pico-8 play session: no input (idle)

[t = 1 s] idle ~1s (no d-pad/buttons)
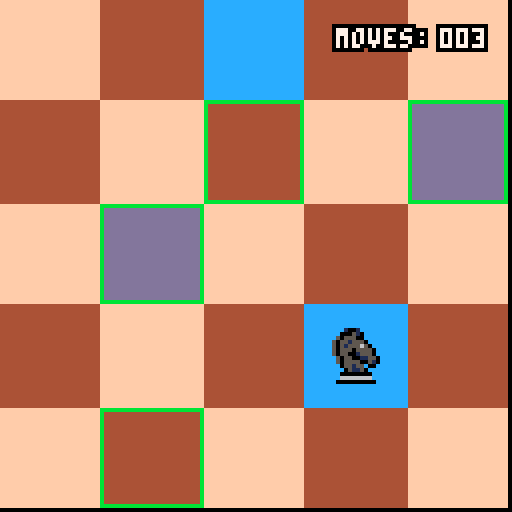
[t = 4 s] idle ~4s (no d-pad/buttons)
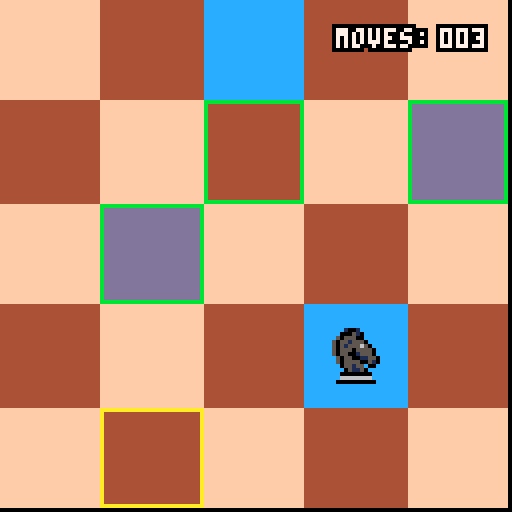

pico-8 cartridge
version 18
__lua__
-- knights tour
-- by bart snapp

function _init()
   state="menu"
   select=0 -- menu item selected
   palt(14, true) -- pink color as transparency is true
   palt(0, false) -- black color as transparency is false
   tour={}	
   t=1 -- timer for flashing
   mv=0
   x=1
   y=1
   num=1
   mcl = 1--flr(rnd(16))
   mcd = 2--mcl+ceil(rnd(15))
end

-- to figure out when knight
-- tour is complete, remove
-- elements from the list unitl
-- the list is empty


-- adds a btn and b btn glyphs
-- button sprites borrowed from
-- https://www.lexaloffle.com/bbs/?tid=30054
-- [redacted]
abin={{0,1,1,1,1,1,0},
 	{1,1,1,0,1,1,1},
 	{1,1,0,0,0,1,1},
 	{1,1,0,1,0,1,1},
 	{0,1,1,1,1,1,0}}

bbin={{0,1,1,1,1,1,0},
 	{1,1,0,0,1,1,1},
 	{1,1,0,1,0,1,1},
 	{1,1,0,0,0,1,1},
 	{0,1,1,1,1,1,0}}
 	
function abtn(x,y,c)
   for i=1,5 do
      for j=1,7 do
	 if abin[i][j] == 0 then else
	    pset(j+x-1,i+y-1,c*abin[i][j])
	 end
      end
   end	
end

function bbtn(x,y,c)
   for i=1,5 do
      for j=1,7 do
	 if bbin[i][j] == 0 then else
	    pset(j+x-1,i+y-1,c*bbin[i][j])
	 end
      end	
   end
end

function create_tour(num)
   for j=1,num do -- for now	
      for i=1,num do -- for now
	 add(tour,{i,j})
      end
   end
end


-- music
music(0)



-- menu

-- adds return to menu
menuitem(1, "return to menu", function() state="menu" end)

-- outline print
-- borrowed from https://github.com/clowerweb/lib-pico8
function print_ol(s,_x,_y,c1,c2)
  for x=-1,1 do
    for y=-1,1 do
      print(s,_x+x,_y+y,c1)
    end
  end
  print(s,_x,_y,c2)
end


-->8
-- main udpate and draw

function _update()
   if state=="menu" then
      update_menu()
   elseif state=="tour" then
      update_tour()
   elseif state=="done" then
      update_done()
   end
end

function _draw()
   if state=="menu" then
      draw_menu()
   elseif state=="tour" then
      draw_tour()
   elseif state=="done" then
      draw_done()
   end
end



-->8
-- updates

function update_menu()
   tour={}
   tourcomplete=false
   if ((btnp(4) or btnp(5)) and select==0) 
   then 
      state="tour"
      num=5
      x=ceil(rnd(num)) y=ceil(rnd(num))
   end
   if ((btnp(4) or btnp(5)) and select==1) 
   then 
      state="tour"
      num=6
      x=ceil(rnd(num)) y=ceil(rnd(num))
   end
   if ((btnp(4) or btnp(5)) and select==2) 
   then 
      state="tour"
      num=7
      x=ceil(rnd(num)) y=ceil(rnd(num))
   end
   if ((btnp(4) or btnp(5)) and select==3) 
   then 
      state="tour"
      num=8
      x=ceil(rnd(num)) y=ceil(rnd(num))
   end
   create_tour(num)
   if btnp(3) then 
      select=(select+1)%(#options)
   elseif btnp(2) then 
      select=(select-1)%(#options)
   end
   mv_ctr=0
end


-- tour update 

function deltour(t,v)
   pret={}
   for i=1,#t do
	 if t[i][1] != v[1] or t[i][2] != v[2] then
	    add(pret,t[i])
      end
   end
   return pret
end


function edgebump()
   -- x's
   if x==2 then
      if mv==5 or mv==6 then mv=7
      end
   elseif x==(num-1) then
      if mv==1 or mv==2 then mv=3
      end
   elseif x==1 then
      if mv>3 and mv<8 then mv=0
      end
   elseif x==num then
      if mv>-1 and  mv<4 then mv=4
      end
   end
   -- y's
   if y==2 then
      if mv==0 or mv ==7 then mv=1
      end
   elseif y==(num-1) then
      if mv==3 or mv==4 then mv=5
      end
   elseif y==1 then
      if mv==0 or mv==1 or mv==6 or mv==7 then mv=2
      end
   elseif y==num then
      if mv>1 and mv<6 then mv=6
      end
   end

end


function update_tour()
   --if btnp(4) then tour_builder(num,tour) end
   if btnp(0) or btnp(1) or btnp(2) or btnp(3)
   then
      mv = (mv+1)%8
   end
   if btnp(4) or btnp(5) then
      sfx(0)
      jump(mv,n)
      mv_ctr += 1
   end
   tour = deltour(tour,{x,y}) -- it doesn't know that {x,y}=={2,4} etc...
   edgebump()
end

function update_done()
   if btnp(5) or btnp(4) then state = "menu" end
end


-->8
-- draws

function draw_menu()
   t+=1
   options={
      "tour a 5x5 board",
      "tour a 6x6 board",
      "tour a 7x7 board",
      "tour an 8x8 board"
   }
   cls()
   num=8
   chessboard(8,mcl,mcd)
   if t==1 then x=ceil(rnd(num)) y=ceil(rnd(num)) end
   knight(8,x,y)
   print_ol("knight's tour",38+3*sin(t/40),30+3*cos(t/40),0,10)
   for i=1,#options do
      print(options[i],32,53+10*(i-1),6)
   end
   print_ol(options[select+1],32,53+10*(select),9,1)
   print("select tour and press",18,120,6)
   abtn(105,120,6)
   t%=40
end




function knight(n,x,y) -- note x,y is in chessboard squares 1 to n...
   spr(0,(x-1)*(128/n)+128/(2*num)-8,(y-1)*(128/n)+128/(2*num)-8,2,2)
end

-- you may want a different move fxn

-- note: all of these moves are based on knights positon

function move_0(n,x,y,c)
   rect((x)*(128/n),  (y-3)*(128/n),  (x+1)*(128/n)-1,(y-2)*(128/n)-1,c) --ur 0
end

function move_1(n,x,y,c)
   rect((x+1)*(128/n),(y-2)*(128/n),  (x+2)*(128/n)-1,(y-1)*(128/n)-1,c) --ru 1
end

function move_2(n,x,y,c)
   rect((x+1)*(128/n),(y+1)*(128/n)-1,(x+2)*(128/n)-1,(y)*(128/n),c) --rd 2
end

function move_3(n,x,y,c)
   rect((x)*(128/n),  (y+2)*(128/n)-1,(x+1)*(128/n)-1,(y+1)*(128/n),c) --dr 3
end

function move_4(n,x,y,c)
   rect((x-2)*(128/n),(y+2)*(128/n)-1,(x-1)*(128/n)-1,(y+1)*(128/n),c) --dl 4
end

function move_5(n,x,y,c)
   rect((x-3)*(128/n),(y+1)*(128/n)-1,(x-2)*(128/n)-1,(y)*(128/n),c) --ld 5
end

function move_6(n,x,y,c)
   rect((x-3)*(128/n),(y-2)*(128/n),  (x-2)*(128/n)-1,(y-1)*(128/n)-1,c) --lu 6
end

function move_7(n,x,y,c)
   rect((x-2)*(128/n),(y-3)*(128/n),  (x-1)*(128/n)-1,(y-2)*(128/n)-1,c) --ul 7
end

function moves(n,x,y,c) -- note x,y is in chessboard squares 1 to n...
   move_0(n,x,y,c)
   move_1(n,x,y,c)
   move_2(n,x,y,c)
   move_3(n,x,y,c)
   move_4(n,x,y,c)
   move_5(n,x,y,c)
   move_6(n,x,y,c)
   move_7(n,x,y,c)
end

function prejump(mv,n,x,y,c)
   if mv==0 then
      move_0(n,x,y,c)
   elseif mv ==1 then 
      move_1(n,x,y,c)
   elseif mv ==2 then 
      move_2(n,x,y,c)
   elseif mv ==3 then 
      move_3(n,x,y,c)
   elseif mv ==4 then 
      move_4(n,x,y,c)
   elseif mv ==5 then 
      move_5(n,x,y,c)
   elseif mv ==6 then 
      move_6(n,x,y,c)
   elseif mv ==7 then 
      move_7(n,x,y,c)
   end
end


function jump(mv,n)
   if mv==0 then
      x+=1
      y-=2
   elseif mv==1 then
      x+=2
      y-=1
   elseif mv==2 then
      x+=2
      y+=1
   elseif mv==3 then
      x+=1
      y+=2
   elseif mv==4 then
      x-=1
      y+=2
   elseif mv==5 then
      x-=2
      y+=1
   elseif mv==6 then
      x-=2
      y-=1
   elseif mv==7 then
      x-=1
      y-=2
   end
end


-- colors the squares
function squarecolor(i,cl,cd)
	if i%2==0 then return cl -- light color
	else return cd -- dark color
	end
end


-- draws the brown board
function tour_board(n,tour,cl,cd)
   for i in all(tour) do
      rectfill(
	 (i[1]-1)*(128/n),
	 (i[2]-1)*(128/n),
	 128/n-1+(i[1]-1)*(128/n),
	 128/n-1+(i[2]-1)*(128/n),
	 squarecolor((i[1]-1)+(i[2]-1),cl,cd))
   end
end

-- draws the blue board
function chessboard(n,cl,cd)
	for j=0,n-1 do	
	for i=0,n-1 do
	rectfill(
	   i*(128/n),
	   j*(128/n),
	   128/n-1+i*(128/n),
	   128/n-1+j*(128/n),
	   squarecolor(i+j,cl,cd))
	end
	end
end


function draw_tour()
	t+=1
	cls()
	chessboard(num,12,13)
	tour_board(num,tour,15,4)
	knight(num,x,y)
	moves(num,x,y,11)
	if t>=10 then
	   prejump(mv,num,x,y,10)
	end
	print_ol("moves:",84,7,0,7)
	if mv_ctr < 10 then
	   print_ol(mv_ctr,118,7,0,7)
	   print_ol("00",110,7,0,7)
	elseif mv_ctr<100 then
	   print_ol(mv_ctr,114,7,0,7)
	   print_ol("0",110,7,0,7)
	elseif mv_ctr>999 then
	   mv_ctr=1000
	   print_ol("xxx",110,7,0,7)
	else print_ol(mv_ctr,110,7,0,7)
	end
	t%=20
	line(0,127,127,127,0)
	line(127,0,127,127,0)
	if #tour==0 then state = "done" end
end

function draw_done()
   if mv_ctr>(num^2-1) then
      print_ol("tour complete!",35,60,10,1)
   else
      print_ol("perfect tour complete!",21,60,10,1)
   end
end
__gfx__
eeeeeeeeeeeeeeeeeeeeeeeeeeeeeeeeeeeeeeeeeeeeeeeeeeeeeeeeeeeeeeeeeeeeeeeeeeeeeeeeeeeeeeeeeeeeeeeeeeeeeeeeeeeeeeeeeeeeeeeeeeeeeeee
eeeee1001eeeeeeeeeeeeeeeeeeeeeeeeeeeeeeeeeeeeeeeeeeeeeeeeeeeeeeeeeeeeeeeeeeeeeeeeeeeeeeeeeeeeeeeeeeeeeeeeeeeeeeeeeeeeeeeeeeeeeee
eeee000510eeeeeeeeeeeeeeeeeeeeeeeeeeeeeeeeeeeeeeeeeeeeeeeeeeeeeeeeeeeeeeeeeeeeeeeeeeeeeeeeeeeeeeeeeeeeeeeeeeeeeeeeeeeeeeeeeeeeee
eee5055500eeeeeeeeeeeeeeeeeeeeeeeeeeeeeeeeeeeeeeeeeeeeeeeeeeeeeeeeeeeeeeeeeeeeeeeeeeeeeeeeeeeeeeeeeeeeeeeeeeeeeeeeeeeeeeeeeeeeee
ee505515550eeeeeeeeeeeeeeeeeeeeeeeeeeeeeeeeeeeeeeeeeeeeeeeeeeeeeeeeeeeeeeeeeeeeeeeeeeeeeeeeeeeeeeeeeeeeeeeeeeeeeeeeeeeeeeeeeeeee
ee5051555650eeeeeeeeeeeeeeeeeeeeeeeeeeeeeeeeeeeeeeeeeeeeeeeeeeeeeeeeeeeeeeeeeeeeeeeeeeeeeeeeeeeeeeeeeeeeeeeeeeeeeeeeeeeeeeeeeeee
ee50555055550eeeeeeeeeeeeeeeeeeeeeeeeeeeeeeeeeeeeeeeeeeeeeeeeeeeeeeeeeeeeeeeeeeeeeeeeeeeeeeeeeeeeeeeeeeeeeeeeeeeeeeeeeeeeeeeeeee
ee50550015550eeeeeeeeeeeeeeeeeeeeeeeeeeeeeeeeeeeeeeeeeeeeeeeeeeeeeeeeeeeeeeeeeeeeeeeeeeeeeeeeeeeeeeeeeeeeeeeeeeeeeeeeeeeeeeeeeee
eee50550011550eeeeeeeeeeeeeeeeeeeeeeeeeeeeeeeeeeeeeeeeeeeeeeeeeeeeeeeeeeeeeeeeeeeeeeeeeeeeeeeeeeeeeeeeeeeeeeeeeeeeeeeeeeeeeeeeee
eee50555500510eeeeeeeeeeeeeeeeeeeeeeeeeeeeeeeeeeeeeeeeeeeeeeeeeeeeeeeeeeeeeeeeeeeeeeeeeeeeeeeeeeeeeeeeeeeeeeeeeeeeeeeeeeeeeeeeee
eeee055155e00eeeeeeeeeeeeeeeeeeeeeeeeeeeeeeeeeeeeeeeeeeeeeeeeeeeeeeeeeeeeeeeeeeeeeeeeeeeeeeeeeeeeeeeeeeeeeeeeeeeeeeeeeeeeeeeeeee
eeeee051150eeeeeeeeeeeeeeeeeeeeeeeeeeeeeeeeeeeeeeeeeeeeeeeeeeeeeeeeeeeeeeeeeeeeeeeeeeeeeeeeeeeeeeeeeeeeeeeeeeeeeeeeeeeeeeeeeeeee
eeee00000000eeeeeeeeeeeeeeeeeeeeeeeeeeeeeeeeeeeeeeeeeeeeeeeeeeeeeeeeeeeeeeeeeeeeeeeeeeeeeeeeeeeeeeeeeeeeeeeeeeeeeeeeeeeeeeeeeeee
eeee66666666eeeeeeeeeeeeeeeeeeeeeeeeeeeeeeeeeeeeeeeeeeeeeeeeeeeeeeeeeeeeeeeeeeeeeeeeeeeeeeeeeeeeeeeeeeeeeeeeeeeeeeeeeeeeeeeeeeee
eee0000000000eeeeeeeeeeeeeeeeeeeeeeeeeeeeeeeeeeeeeeeeeeeeeeeeeeeeeeeeeeeeeeeeeeeeeeeeeeeeeeeeeeeeeeeeeeeeeeeeeeeeeeeeeeeeeeeeeee
eeeeeeeeeeeeeeeeeeeeeeeeeeeeeeeeeeeeeeeeeeeeeeeeeeeeeeeeeeeeeeeeeeeeeeeeeeeeeeeeeeeeeeeeeeeeeeeeeeeeeeeeeeeeeeeeeeeeeeeeeeeeeeee
eeeeeeeeeeeeeeeeeeeeeeeeeeeeeeeeeeeeeeeeeeeeeeeeeeeeeeeeeeeeeeeeeeeeeeeeeeeeeeeeeeeeeeeeeeeeeeeeeeeeeeeeeeeeeeeeeeeeeeeeeeeeeeee
eeeeeeeeeeeeeeeeeeeeeeeeeeeeeeeeeeeeeeeeeeeeeeeeeeeeeeeeeeeeeeeeeeeeeeeeeeeeeeeeeeeeeeeeeeeeeeeeeeeeeeeeeeeeeeeeeeeeeeeeeeeeeeee
eeeeeeeeeeeeeeeeeeeeeeeeeeeeeeeeeeeeeeeeeeeeeeeeeeeeeeeeeeeeeeeeeeeeeeeeeeeeeeeeeeeeeeeeeeeeeeeeeeeeeeeeeeeeeeeeeeeeeeeeeeeeeeee
eeeeeeeeeeeeeeeeeeeeeeeeeeeeeeeeeeeeeeeeeeeeeeeeeeeeeeeeeeeeeeeeeeeeeeeeeeeeeeeeeeeeeeeeeeeeeeeeeeeeeeeeeeeeeeeeeeeeeeeeeeeeeeee
eeeeeeeeeeeeeeeeeeeeeeeeeeeeeeeeeeeeeeeeeeeeeeeeeeeeeeeeeeeeeeeeeeeeeeeeeeeeeeeeeeeeeeeeeeeeeeeeeeeeeeeeeeeeeeeeeeeeeeeeeeeeeeee
eeeeeeeeeeeeeeeeeeeeeeeeeeeeeeeeeeeeeeeeeeeeeeeeeeeeeeeeeeeeeeeeeeeeeeeeeeeeeeeeeeeeeeeeeeeeeeeeeeeeeeeeeeeeeeeeeeeeeeeeeeeeeeee
eeeeeeeeeeeeeeeeeeeeeeeeeeeeeeeeeeeeeeeeeeeeeeeeeeeeeeeeeeeeeeeeeeeeeeeeeeeeeeeeeeeeeeeeeeeeeeeeeeeeeeeeeeeeeeeeeeeeeeeeeeeeeeee
eeeeeeeeeeeeeeeeeeeeeeeeeeeeeeeeeeeeeeeeeeeeeeeeeeeeeeeeeeeeeeeeeeeeeeeeeeeeeeeeeeeeeeeeeeeeeeeeeeeeeeeeeeeeeeeeeeeeeeeeeeeeeeee
eeeeeeeeeeeeeeeeeeeeeeeeeeeeeeeeeeeeeeeeeeeeeeeeeeeeeeeeeeeeeeeeeeeeeeeeeeeeeeeeeeeeeeeeeeeeeeeeeeeeeeeeeeeeeeeeeeeeeeeeeeeeeeee
eeeeeeeeeeeeeeeeeeeeeeeeeeeeeeeeeeeeeeeeeeeeeeeeeeeeeeeeeeeeeeeeeeeeeeeeeeeeeeeeeeeeeeeeeeeeeeeeeeeeeeeeeeeeeeeeeeeeeeeeeeeeeeee
eeeeeeeeeeeeeeeeeeeeeeeeeeeeeeeeeeeeeeeeeeeeeeeeeeeeeeeeeeeeeeeeeeeeeeeeeeeeeeeeeeeeeeeeeeeeeeeeeeeeeeeeeeeeeeeeeeeeeeeeeeeeeeee
eeeeeeeeeeeeeeeeeeeeeeeeeeeeeeeeeeeeeeeeeeeeeeeeeeeeeeeeeeeeeeeeeeeeeeeeeeeeeeeeeeeeeeeeeeeeeeeeeeeeeeeeeeeeeeeeeeeeeeeeeeeeeeee
eeeeeeeeeeeeeeeeeeeeeeeeeeeeeeeeeeeeeeeeeeeeeeeeeeeeeeeeeeeeeeeeeeeeeeeeeeeeeeeeeeeeeeeeeeeeeeeeeeeeeeeeeeeeeeeeeeeeeeeeeeeeeeee
eeeeeeeeeeeeeeeeeeeeeeeeeeeeeeeeeeeeeeeeeeeeeeeeeeeeeeeeeeeeeeeeeeeeeeeeeeeeeeeeeeeeeeeeeeeeeeeeeeeeeeeeeeeeeeeeeeeeeeeeeeeeeeee
eeeeeeeeeeeeeeeeeeeeeeeeeeeeeeeeeeeeeeeeeeeeeeeeeeeeeeeeeeeeeeeeeeeeeeeeeeeeeeeeeeeeeeeeeeeeeeeeeeeeeeeeeeeeeeeeeeeeeeeeeeeeeeee
eeeeeeeeeeeeeeeeeeeeeeeeeeeeeeeeeeeeeeeeeeeeeeeeeeeeeeeeeeeeeeeeeeeeeeeeeeeeeeeeeeeeeeeeeeeeeeeeeeeeeeeeeeeeeeeeeeeeeeeeeeeeeeee
eeeeeeeeeeeeeeeeeeeeeeeeeeeeeeeeeeeeeeeeeeeeeeeeeeeeeeeeeeeeeeeeeeeeeeeeeeeeeeeeeeeeeeeeeeeeeeeeeeeeeeeeeeeeeeeeeeeeeeeeeeeeeeee
eeeeeeeeeeeeeeeeeeeeeeeeeeeeeeeeeeeeeeeeeeeeeeeeeeeeeeeeeeeeeeeeeeeeeeeeeeeeeeeeeeeeeeeeeeeeeeeeeeeeeeeeeeeeeeeeeeeeeeeeeeeeeeee
eeeeeeeeeeeeeeeeeeeeeeeeeeeeeeeeeeeeeeeeeeeeeeeeeeeeeeeeeeeeeeeeeeeeeeeeeeeeeeeeeeeeeeeeeeeeeeeeeeeeeeeeeeeeeeeeeeeeeeeeeeeeeeee
eeeeeeeeeeeeeeeeeeeeeeeeeeeeeeeeeeeeeeeeeeeeeeeeeeeeeeeeeeeeeeeeeeeeeeeeeeeeeeeeeeeeeeeeeeeeeeeeeeeeeeeeeeeeeeeeeeeeeeeeeeeeeeee
eeeeeeeeeeeeeeeeeeeeeeeeeeeeeeeeeeeeeeeeeeeeeeeeeeeeeeeeeeeeeeeeeeeeeeeeeeeeeeeeeeeeeeeeeeeeeeeeeeeeeeeeeeeeeeeeeeeeeeeeeeeeeeee
eeeeeeeeeeeeeeeeeeeeeeeeeeeeeeeeeeeeeeeeeeeeeeeeeeeeeeeeeeeeeeeeeeeeeeeeeeeeeeeeeeeeeeeeeeeeeeeeeeeeeeeeeeeeeeeeeeeeeeeeeeeeeeee
eeeeeeeeeeeeeeeeeeeeeeeeeeeeeeeeeeeeeeeeeeeeeeeeeeeeeeeeeeeeeeeeeeeeeeeeeeeeeeeeeeeeeeeeeeeeeeeeeeeeeeeeeeeeeeeeeeeeeeeeeeeeeeee
eeeeeeeeeeeeeeeeeeeeeeeeeeeeeeeeeeeeeeeeeeeeeeeeeeeeeeeeeeeeeeeeeeeeeeeeeeeeeeeeeeeeeeeeeeeeeeeeeeeeeeeeeeeeeeeeeeeeeeeeeeeeeeee
eeeeeeeeeeeeeeeeeeeeeeeeeeeeeeeeeeeeeeeeeeeeeeeeeeeeeeeeeeeeeeeeeeeeeeeeeeeeeeeeeeeeeeeeeeeeeeeeeeeeeeeeeeeeeeeeeeeeeeeeeeeeeeee
eeeeeeeeeeeeeeeeeeeeeeeeeeeeeeeeeeeeeeeeeeeeeeeeeeeeeeeeeeeeeeeeeeeeeeeeeeeeeeeeeeeeeeeeeeeeeeeeeeeeeeeeeeeeeeeeeeeeeeeeeeeeeeee
eeeeeeeeeeeeeeeeeeeeeeeeeeeeeeeeeeeeeeeeeeeeeeeeeeeeeeeeeeeeeeeeeeeeeeeeeeeeeeeeeeeeeeeeeeeeeeeeeeeeeeeeeeeeeeeeeeeeeeeeeeeeeeee
eeeeeeeeeeeeeeeeeeeeeeeeeeeeeeeeeeeeeeeeeeeeeeeeeeeeeeeeeeeeeeeeeeeeeeeeeeeeeeeeeeeeeeeeeeeeeeeeeeeeeeeeeeeeeeeeeeeeeeeeeeeeeeee
eeeeeeeeeeeeeeeeeeeeeeeeeeeeeeeeeeeeeeeeeeeeeeeeeeeeeeeeeeeeeeeeeeeeeeeeeeeeeeeeeeeeeeeeeeeeeeeeeeeeeeeeeeeeeeeeeeeeeeeeeeeeeeee
eeeeeeeeeeeeeeeeeeeeeeeeeeeeeeeeeeeeeeeeeeeeeeeeeeeeeeeeeeeeeeeeeeeeeeeeeeeeeeeeeeeeeeeeeeeeeeeeeeeeeeeeeeeeeeeeeeeeeeeeeeeeeeee
eeeeeeeeeeeeeeeeeeeeeeeeeeeeeeeeeeeeeeeeeeeeeeeeeeeeeeeeeeeeeeeeeeeeeeeeeeeeeeeeeeeeeeeeeeeeeeeeeeeeeeeeeeeeeeeeeeeeeeeeeeeeeeee
eeeeeeeeeeeeeeeeeeeeeeeeeeeeeeeeeeeeeeeeeeeeeeeeeeeeeeeeeeeeeeeeeeeeeeeeeeeeeeeeeeeeeeeeeeeeeeeeeeeeeeeeeeeeeeeeeeeeeeeeeeeeeeee
eeeeeeeeeeeeeeeeeeeeeeeeeeeeeeeeeeeeeeeeeeeeeeeeeeeeeeeeeeeeeeeeeeeeeeeeeeeeeeeeeeeeeeeeeeeeeeeeeeeeeeeeeeeeeeeeeeeeeeeeeeeeeeee
eeeeeeeeeeeeeeeeeeeeeeeeeeeeeeeeeeeeeeeeeeeeeeeeeeeeeeeeeeeeeeeeeeeeeeeeeeeeeeeeeeeeeeeeeeeeeeeeeeeeeeeeeeeeeeeeeeeeeeeeeeeeeeee
eeeeeeeeeeeeeeeeeeeeeeeeeeeeeeeeeeeeeeeeeeeeeeeeeeeeeeeeeeeeeeeeeeeeeeeeeeeeeeeeeeeeeeeeeeeeeeeeeeeeeeeeeeeeeeeeeeeeeeeeeeeeeeee
eeeeeeeeeeeeeeeeeeeeeeeeeeeeeeeeeeeeeeeeeeeeeeeeeeeeeeeeeeeeeeeeeeeeeeeeeeeeeeeeeeeeeeeeeeeeeeeeeeeeeeeeeeeeeeeeeeeeeeeeeeeeeeee
eeeeeeeeeeeeeeeeeeeeeeeeeeeeeeeeeeeeeeeeeeeeeeeeeeeeeeeeeeeeeeeeeeeeeeeeeeeeeeeeeeeeeeeeeeeeeeeeeeeeeeeeeeeeeeeeeeeeeeeeeeeeeeee
eeeeeeeeeeeeeeeeeeeeeeeeeeeeeeeeeeeeeeeeeeeeeeeeeeeeeeeeeeeeeeeeeeeeeeeeeeeeeeeeeeeeeeeeeeeeeeeeeeeeeeeeeeeeeeeeeeeeeeeeeeeeeeee
eeeeeeeeeeeeeeeeeeeeeeeeeeeeeeeeeeeeeeeeeeeeeeeeeeeeeeeeeeeeeeeeeeeeeeeeeeeeeeeeeeeeeeeeeeeeeeeeeeeeeeeeeeeeeeeeeeeeeeeeeeeeeeee
eeeeeeeeeeeeeeeeeeeeeeeeeeeeeeeeeeeeeeeeeeeeeeeeeeeeeeeeeeeeeeeeeeeeeeeeeeeeeeeeeeeeeeeeeeeeeeeeeeeeeeeeeeeeeeeeeeeeeeeeeeeeeeee
eeeeeeeeeeeeeeeeeeeeeeeeeeeeeeeeeeeeeeeeeeeeeeeeeeeeeeeeeeeeeeeeeeeeeeeeeeeeeeeeeeeeeeeeeeeeeeeeeeeeeeeeeeeeeeeeeeeeeeeeeeeeeeee
eeeeeeeeeeeeeeeeeeeeeeeeeeeeeeeeeeeeeeeeeeeeeeeeeeeeeeeeeeeeeeeeeeeeeeeeeeeeeeeeeeeeeeeeeeeeeeeeeeeeeeeeeeeeeeeeeeeeeeeeeeeeeeee
eeeeeeeeeeeeeeeeeeeeeeeeeeeeeeeeeeeeeeeeeeeeeeeeeeeeeeeeeeeeeeeeeeeeeeeeeeeeeeeeeeeeeeeeeeeeeeeeeeeeeeeeeeeeeeeeeeeeeeeeeeeeeeee
eeeeeeeeeeeeeeeeeeeeeeeeeeeeeeeeeeeeeeeeeeeeeeeeeeeeeeeeeeeeeeeeeeeeeeeeeeeeeeeeeeeeeeeeeeeeeeeeeeeeeeeeeeeeeeeeeeeeeeeeeeeeeeee
eeeeeeeeeeeeeeeeeeeeeeeeeeeeeeeeeeeeeeeeeeeeeeeeeeeeeeeeeeeeeeeeeeeeeeeeeeeeeeeeeeeeeeeeeeeeeeeeeeeeeeeeeeeeeeeeeeeeeeeeeeeeeeee
eeeeeeeeeeeeeeeeeeeeeeeeeeeeeeeeeeeeeeeeeeeeeeeeeeeeeeeeeeeeeeeeeeeeeeeeeeeeeeeeeeeeeeeeeeeeeeeeeeeeeeeeeeeeeeeeeeeeeeeeeeeeeeee
eeeeeeeeeeeeeeeeeeeeeeeeeeeeeeeeeeeeeeeeeeeeeeeeeeeeeeeeeeeeeeeeeeeeeeeeeeeeeeeeeeeeeeeeeeeeeeeeeeeeeeeeeeeeeeeeeeeeeeeeeeeeeeee
eeeeeeeeeeeeeeeeeeeeeeeeeeeeeeeeeeeeeeeeeeeeeeeeeeeeeeeeeeeeeeeeeeeeeeeeeeeeeeeeeeeeeeeeeeeeeeeeeeeeeeeeeeeeeeeeeeeeeeeeeeeeeeee
eeeeeeeeeeeeeeeeeeeeeeeeeeeeeeeeeeeeeeeeeeeeeeeeeeeeeeeeeeeeeeeeeeeeeeeeeeeeeeeeeeeeeeeeeeeeeeeeeeeeeeeeeeeeeeeeeeeeeeeeeeeeeeee
eeeeeeeeeeeeeeeeeeeeeeeeeeeeeeeeeeeeeeeeeeeeeeeeeeeeeeeeeeeeeeeeeeeeeeeeeeeeeeeeeeeeeeeeeeeeeeeeeeeeeeeeeeeeeeeeeeeeeeeeeeeeeeee
eeeeeeeeeeeeeeeeeeeeeeeeeeeeeeeeeeeeeeeeeeeeeeeeeeeeeeeeeeeeeeeeeeeeeeeeeeeeeeeeeeeeeeeeeeeeeeeeeeeeeeeeeeeeeeeeeeeeeeeeeeeeeeee
eeeeeeeeeeeeeeeeeeeeeeeeeeeeeeeeeeeeeeeeeeeeeeeeeeeeeeeeeeeeeeeeeeeeeeeeeeeeeeeeeeeeeeeeeeeeeeeeeeeeeeeeeeeeeeeeeeeeeeeeeeeeeeee
eeeeeeeeeeeeeeeeeeeeeeeeeeeeeeeeeeeeeeeeeeeeeeeeeeeeeeeeeeeeeeeeeeeeeeeeeeeeeeeeeeeeeeeeeeeeeeeeeeeeeeeeeeeeeeeeeeeeeeeeeeeeeeee
eeeeeeeeeeeeeeeeeeeeeeeeeeeeeeeeeeeeeeeeeeeeeeeeeeeeeeeeeeeeeeeeeeeeeeeeeeeeeeeeeeeeeeeeeeeeeeeeeeeeeeeeeeeeeeeeeeeeeeeeeeeeeeee
eeeeeeeeeeeeeeeeeeeeeeeeeeeeeeeeeeeeeeeeeeeeeeeeeeeeeeeeeeeeeeeeeeeeeeeeeeeeeeeeeeeeeeeeeeeeeeeeeeeeeeeeeeeeeeeeeeeeeeeeeeeeeeee
eeeeeeeeeeeeeeeeeeeeeeeeeeeeeeeeeeeeeeeeeeeeeeeeeeeeeeeeeeeeeeeeeeeeeeeeeeeeeeeeeeeeeeeeeeeeeeeeeeeeeeeeeeeeeeeeeeeeeeeeeeeeeeee
eeeeeeeeeeeeeeeeeeeeeeeeeeeeeeeeeeeeeeeeeeeeeeeeeeeeeeeeeeeeeeeeeeeeeeeeeeeeeeeeeeeeeeeeeeeeeeeeeeeeeeeeeeeeeeeeeeeeeeeeeeeeeeee
eeeeeeeeeeeeeeeeeeeeeeeeeeeeeeeeeeeeeeeeeeeeeeeeeeeeeeeeeeeeeeeeeeeeeeeeeeeeeeeeeeeeeeeeeeeeeeeeeeeeeeeeeeeeeeeeeeeeeeeeeeeeeeee
eeeeeeeeeeeeeeeeeeeeeeeeeeeeeeeeeeeeeeeeeeeeeeeeeeeeeeeeeeeeeeeeeeeeeeeeeeeeeeeeeeeeeeeeeeeeeeeeeeeeeeeeeeeeeeeeeeeeeeeeeeeeeeee
eeeeeeeeeeeeeeeeeeeeeeeeeeeeeeeeeeeeeeeeeeeeeeeeeeeeeeeeeeeeeeeeeeeeeeeeeeeeeeeeeeeeeeeeeeeeeeeeeeeeeeeeeeeeeeeeeeeeeeeeeeeeeeee
eeeeeeeeeeeeeeeeeeeeeeeeeeeeeeeeeeeeeeeeeeeeeeeeeeeeeeeeeeeeeeeeeeeeeeeeeeeeeeeeeeeeeeeeeeeeeeeeeeeeeeeeeeeeeeeeeeeeeeeeeeeeeeee
eeeeeeeeeeeeeeeeeeeeeeeeeeeeeeeeeeeeeeeeeeeeeeeeeeeeeeeeeeeeeeeeeeeeeeeeeeeeeeeeeeeeeeeeeeeeeeeeeeeeeeeeeeeeeeeeeeeeeeeeeeeeeeee
eeeeeeeeeeeeeeeeeeeeeeeeeeeeeeeeeeeeeeeeeeeeeeeeeeeeeeeeeeeeeeeeeeeeeeeeeeeeeeeeeeeeeeeeeeeeeeeeeeeeeeeeeeeeeeeeeeeeeeeeeeeeeeee
eeeeeeeeeeeeeeeeeeeeeeeeeeeeeeeeeeeeeeeeeeeeeeeeeeeeeeeeeeeeeeeeeeeeeeeeeeeeeeeeeeeeeeeeeeeeeeeeeeeeeeeeeeeeeeeeeeeeeeeeeeeeeeee
eeeeeeeeeeeeeeeeeeeeeeeeeeeeeeeeeeeeeeeeeeeeeeeeeeeeeeeeeeeeeeeeeeeeeeeeeeeeeeeeeeeeeeeeeeeeeeeeeeeeeeeeeeeeeeeeeeeeeeeeeeeeeeee
eeeeeeeeeeeeeeeeeeeeeeeeeeeeeeeeeeeeeeeeeeeeeeeeeeeeeeeeeeeeeeeeeeeeeeeeeeeeeeeeeeeeeeeeeeeeeeeeeeeeeeeeeeeeeeeeeeeeeeeeeeeeeeee
eeeeeeeeeeeeeeeeeeeeeeeeeeeeeeeeeeeeeeeeeeeeeeeeeeeeeeeeeeeeeeeeeeeeeeeeeeeeeeeeeeeeeeeeeeeeeeeeeeeeeeeeeeeeeeeeeeeeeeeeeeeeeeee
eeeeeeeeeeeeeeeeeeeeeeeeeeeeeeeeeeeeeeeeeeeeeeeeeeeeeeeeeeeeeeeeeeeeeeeeeeeeeeeeeeeeeeeeeeeeeeeeeeeeeeeeeeeeeeeeeeeeeeeeeeeeeeee
eeeeeeeeeeeeeeeeeeeeeeeeeeeeeeeeeeeeeeeeeeeeeeeeeeeeeeeeeeeeeeeeeeeeeeeeeeeeeeeeeeeeeeeeeeeeeeeeeeeeeeeeeeeeeeeeeeeeeeeeeeeeeeee
eeeeeeeeeeeeeeeeeeeeeeeeeeeeeeeeeeeeeeeeeeeeeeeeeeeeeeeeeeeeeeeeeeeeeeeeeeeeeeeeeeeeeeeeeeeeeeeeeeeeeeeeeeeeeeeeeeeeeeeeeeeeeeee
eeeeeeeeeeeeeeeeeeeeeeeeeeeeeeeeeeeeeeeeeeeeeeeeeeeeeeeeeeeeeeeeeeeeeeeeeeeeeeeeeeeeeeeeeeeeeeeeeeeeeeeeeeeeeeeeeeeeeeeeeeeeeeee
eeeeeeeeeeeeeeeeeeeeeeeeeeeeeeeeeeeeeeeeeeeeeeeeeeeeeeeeeeeeeeeeeeeeeeeeeeeeeeeeeeeeeeeeeeeeeeeeeeeeeeeeeeeeeeeeeeeeeeeeeeeeeeee
eeeeeeeeeeeeeeeeeeeeeeeeeeeeeeeeeeeeeeeeeeeeeeeeeeeeeeeeeeeeeeeeeeeeeeeeeeeeeeeeeeeeeeeeeeeeeeeeeeeeeeeeeeeeeeeeeeeeeeeeeeeeeeee
eeeeeeeeeeeeeeeeeeeeeeeeeeeeeeeeeeeeeeeeeeeeeeeeeeeeeeeeeeeeeeeeeeeeeeeeeeeeeeeeeeeeeeeeeeeeeeeeeeeeeeeeeeeeeeeeeeeeeeeeeeeeeeee
eeeeeeeeeeeeeeeeeeeeeeeeeeeeeeeeeeeeeeeeeeeeeeeeeeeeeeeeeeeeeeeeeeeeeeeeeeeeeeeeeeeeeeeeeeeeeeeeeeeeeeeeeeeeeeeeeeeeeeeeeeeeeeee
eeeeeeeeeeeeeeeeeeeeeeeeeeeeeeeeeeeeeeeeeeeeeeeeeeeeeeeeeeeeeeeeeeeeeeeeeeeeeeeeeeeeeeeeeeeeeeeeeeeeeeeeeeeeeeeeeeeeeeeeeeeeeeee
eeeeeeeeeeeeeeeeeeeeeeeeeeeeeeeeeeeeeeeeeeeeeeeeeeeeeeeeeeeeeeeeeeeeeeeeeeeeeeeeeeeeeeeeeeeeeeeeeeeeeeeeeeeeeeeeeeeeeeeeeeeeeeee
eeeeeeeeeeeeeeeeeeeeeeeeeeeeeeeeeeeeeeeeeeeeeeeeeeeeeeeeeeeeeeeeeeeeeeeeeeeeeeeeeeeeeeeeeeeeeeeeeeeeeeeeeeeeeeeeeeeeeeeeeeeeeeee
eeeeeeeeeeeeeeeeeeeeeeeeeeeeeeeeeeeeeeeeeeeeeeeeeeeeeeeeeeeeeeeeeeeeeeeeeeeeeeeeeeeeeeeeeeeeeeeeeeeeeeeeeeeeeeeeeeeeeeeeeeeeeeee
eeeeeeeeeeeeeeeeeeeeeeeeeeeeeeeeeeeeeeeeeeeeeeeeeeeeeeeeeeeeeeeeeeeeeeeeeeeeeeeeeeeeeeeeeeeeeeeeeeeeeeeeeeeeeeeeeeeeeeeeeeeeeeee
eeeeeeeeeeeeeeeeeeeeeeeeeeeeeeeeeeeeeeeeeeeeeeeeeeeeeeeeeeeeeeeeeeeeeeeeeeeeeeeeeeeeeeeeeeeeeeeeeeeeeeeeeeeeeeeeeeeeeeeeeeeeeeee
eeeeeeeeeeeeeeeeeeeeeeeeeeeeeeeeeeeeeeeeeeeeeeeeeeeeeeeeeeeeeeeeeeeeeeeeeeeeeeeeeeeeeeeeeeeeeeeeeeeeeeeeeeeeeeeeeeeeeeeeeeeeeeee
eeeeeeeeeeeeeeeeeeeeeeeeeeeeeeeeeeeeeeeeeeeeeeeeeeeeeeeeeeeeeeeeeeeeeeeeeeeeeeeeeeeeeeeeeeeeeeeeeeeeeeeeeeeeeeeeeeeeeeeeeeeeeeee
eeeeeeeeeeeeeeeeeeeeeeeeeeeeeeeeeeeeeeeeeeeeeeeeeeeeeeeeeeeeeeeeeeeeeeeeeeeeeeeeeeeeeeeeeeeeeeeeeeeeeeeeeeeeeeeeeeeeeeeeeeeeeeee
eeeeeeeeeeeeeeeeeeeeeeeeeeeeeeeeeeeeeeeeeeeeeeeeeeeeeeeeeeeeeeeeeeeeeeeeeeeeeeeeeeeeeeeeeeeeeeeeeeeeeeeeeeeeeeeeeeeeeeeeeeeeeeee
eeeeeeeeeeeeeeeeeeeeeeeeeeeeeeeeeeeeeeeeeeeeeeeeeeeeeeeeeeeeeeeeeeeeeeeeeeeeeeeeeeeeeeeeeeeeeeeeeeeeeeeeeeeeeeeeeeeeeeeeeeeeeeee
eeeeeeeeeeeeeeeeeeeeeeeeeeeeeeeeeeeeeeeeeeeeeeeeeeeeeeeeeeeeeeeeeeeeeeeeeeeeeeeeeeeeeeeeeeeeeeeeeeeeeeeeeeeeeeeeeeeeeeeeeeeeeeee
eeeeeeeeeeeeeeeeeeeeeeeeeeeeeeeeeeeeeeeeeeeeeeeeeeeeeeeeeeeeeeeeeeeeeeeeeeeeeeeeeeeeeeeeeeeeeeeeeeeeeeeeeeeeeeeeeeeeeeeeeeeeeeee
eeeeeeeeeeeeeeeeeeeeeeeeeeeeeeeeeeeeeeeeeeeeeeeeeeeeeeeeeeeeeeeeeeeeeeeeeeeeeeeeeeeeeeeeeeeeeeeeeeeeeeeeeeeeeeeeeeeeeeeeeeeeeeee
eeeeeeeeeeeeeeeeeeeeeeeeeeeeeeeeeeeeeeeeeeeeeeeeeeeeeeeeeeeeeeeeeeeeeeeeeeeeeeeeeeeeeeeeeeeeeeeeeeeeeeeeeeeeeeeeeeeeeeeeeeeeeeee
eeeeeeeeeeeeeeeeeeeeeeeeeeeeeeeeeeeeeeeeeeeeeeeeeeeeeeeeeeeeeeeeeeeeeeeeeeeeeeeeeeeeeeeeeeeeeeeeeeeeeeeeeeeeeeeeeeeeeeeeeeeeeeee
eeeeeeeeeeeeeeeeeeeeeeeeeeeeeeeeeeeeeeeeeeeeeeeeeeeeeeeeeeeeeeeeeeeeeeeeeeeeeeeeeeeeeeeeeeeeeeeeeeeeeeeeeeeeeeeeeeeeeeeeeeeeeeee
eeeeeeeeeeeeeeeeeeeeeeeeeeeeeeeeeeeeeeeeeeeeeeeeeeeeeeeeeeeeeeeeeeeeeeeeeeeeeeeeeeeeeeeeeeeeeeeeeeeeeeeeeeeeeeeeeeeeeeeeeeeeeeee
eeeeeeeeeeeeeeeeeeeeeeeeeeeeeeeeeeeeeeeeeeeeeeeeeeeeeeeeeeeeeeeeeeeeeeeeeeeeeeeeeeeeeeeeeeeeeeeeeeeeeeeeeeeeeeeeeeeeeeeeeeeeeeee
eeeeeeeeeeeeeeeeeeeeeeeeeeeeeeeeeeeeeeeeeeeeeeeeeeeeeeeeeeeeeeeeeeeeeeeeeeeeeeeeeeeeeeeeeeeeeeeeeeeeeeeeeeeeeeeeeeeeeeeeeeeeeeee
eeeeeeeeeeeeeeeeeeeeeeeeeeeeeeeeeeeeeeeeeeeeeeeeeeeeeeeeeeeeeeeeeeeeeeeeeeeeeeeeeeeeeeeeeeeeeeeeeeeeeeeeeeeeeeeeeeeeeeeeeeeeeeee
eeeeeeeeeeeeeeeeeeeeeeeeeeeeeeeeeeeeeeeeeeeeeeeeeeeeeeeeeeeeeeeeeeeeeeeeeeeeeeeeeeeeeeeeeeeeeeeeeeeeeeeeeeeeeeeeeeeeeeeeeeeeeeee
eeeeeeeeeeeeeeeeeeeeeeeeeeeeeeeeeeeeeeeeeeeeeeeeeeeeeeeeeeeeeeeeeeeeeeeeeeeeeeeeeeeeeeeeeeeeeeeeeeeeeeeeeeeeeeeeeeeeeeeeeeeeeeee
eeeeeeeeeeeeeeeeeeeeeeeeeeeeeeeeeeeeeeeeeeeeeeeeeeeeeeeeeeeeeeeeeeeeeeeeeeeeeeeeeeeeeeeeeeeeeeeeeeeeeeeeeeeeeeeeeeeeeeeeeeeeeeee
eeeeeeeeeeeeeeeeeeeeeeeeeeeeeeeeeeeeeeeeeeeeeeeeeeeeeeeeeeeeeeeeeeeeeeeeeeeeeeeeeeeeeeeeeeeeeeeeeeeeeeeeeeeeeeeeeeeeeeeeeeeeeeee
eeeeeeeeeeeeeeeeeeeeeeeeeeeeeeeeeeeeeeeeeeeeeeeeeeeeeeeeeeeeeeeeeeeeeeeeeeeeeeeeeeeeeeeeeeeeeeeeeeeeeeeeeeeeeeeeeeeeeeeeeeeeeeee
eeeeeeeeeeeeeeeeeeeeeeeeeeeeeeeeeeeeeeeeeeeeeeeeeeeeeeeeeeeeeeeeeeeeeeeeeeeeeeeeeeeeeeeeeeeeeeeeeeeeeeeeeeeeeeeeeeeeeeeeeeeeeeee
eeeeeeeeeeeeeeeeeeeeeeeeeeeeeeeeeeeeeeeeeeeeeeeeeeeeeeeeeeeeeeeeeeeeeeeeeeeeeeeeeeeeeeeeeeeeeeeeeeeeeeeeeeeeeeeeeeeeeeeeeeeeeeee
eeeeeeeeeeeeeeeeeeeeeeeeeeeeeeeeeeeeeeeeeeeeeeeeeeeeeeeeeeeeeeeeeeeeeeeeeeeeeeeeeeeeeeeeeeeeeeeeeeeeeeeeeeeeeeeeeeeeeeeeeeeeeeee
eeeeeeeeeeeeeeeeeeeeeeeeeeeeeeeeeeeeeeeeeeeeeeeeeeeeeeeeeeeeeeeeeeeeeeeeeeeeeeeeeeeeeeeeeeeeeeeeeeeeeeeeeeeeeeeeeeeeeeeeeeeeeeee
eeeeeeeeeeeeeeeeeeeeeeeeeeeeeeeeeeeeeeeeeeeeeeeeeeeeeeeeeeeeeeeeeeeeeeeeeeeeeeeeeeeeeeeeeeeeeeeeeeeeeeeeeeeeeeeeeeeeeeeeeeeeeeee
eeeeeeeeeeeeeeeeeeeeeeeeeeeeeeeeeeeeeeeeeeeeeeeeeeeeeeeeeeeeeeeeeeeeeeeeeeeeeeeeeeeeeeeeeeeeeeeeeeeeeeeeeeeeeeeeeeeeeeeeeeeeeeee
eeeeeeeeeeeeeeeeeeeeeeeeeeeeeeeeeeeeeeeeeeeeeeeeeeeeeeeeeeeeeeeeeeeeeeeeeeeeeeeeeeeeeeeeeeeeeeeeeeeeeeeeeeeeeeeeeeeeeeeeeeeeeeee
eeeeeeeeeeeeeeeeeeeeeeeeeeeeeeeeeeeeeeeeeeeeeeeeeeeeeeeeeeeeeeeeeeeeeeeeeeeeeeeeeeeeeeeeeeeeeeeeeeeeeeeeeeeeeeeeeeeeeeeeeeeeeeee
eeeeeeeeeeeeeeeeeeeeeeeeeeeeeeeeeeeeeeeeeeeeeeeeeeeeeeeeeeeeeeeeeeeeeeeeeeeeeeeeeeeeeeeeeeeeeeeeeeeeeeeeeeeeeeeeeeeeeeeeeeeeeeee
eeeeeeeeeeeeeeeeeeeeeeeeeeeeeeeeeeeeeeeeeeeeeeeeeeeeeeeeeeeeeeeeeeeeeeeeeeeeeeeeeeeeeeeeeeeeeeeeeeeeeeeeeeeeeeeeeeeeeeeeeeeeeeee
eeeeeeeeeeeeeeeeeeeeeeeeeeeeeeeeeeeeeeeeeeeeeeeeeeeeeeeeeeeeeeeeeeeeeeeeeeeeeeeeeeeeeeeeeeeeeeeeeeeeeeeeeeeeeeeeeeeeeeeeeeeeeeee
